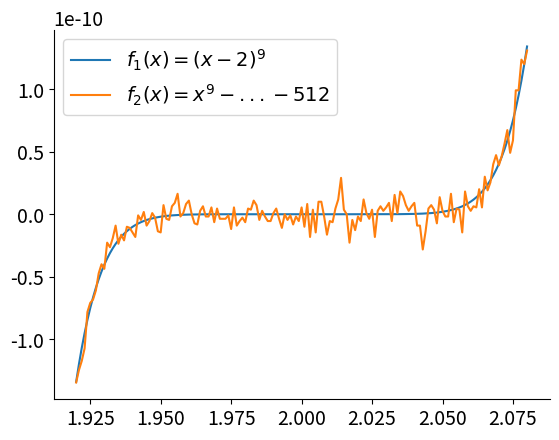
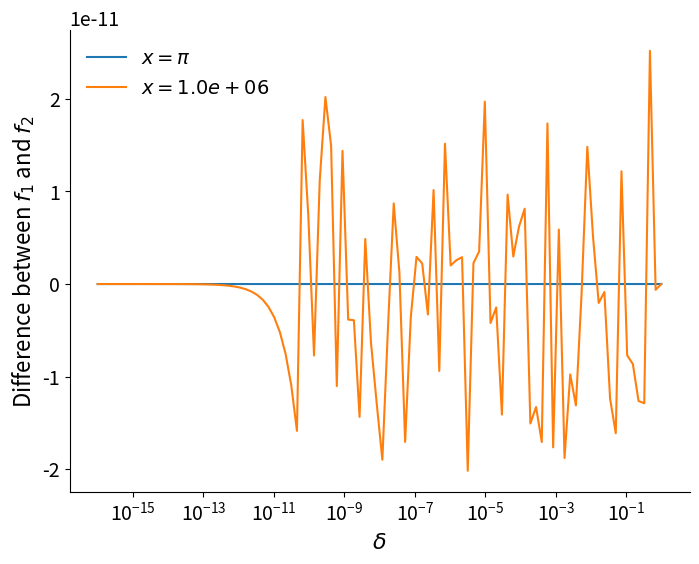
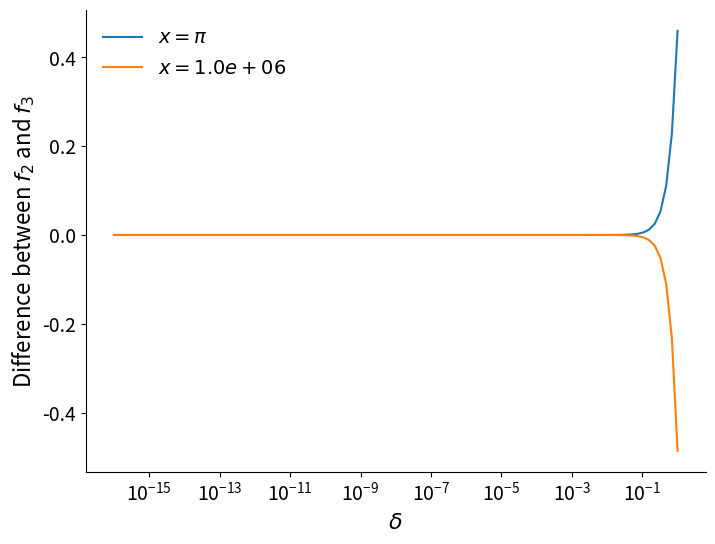

Recreate these plots in Python, in order.
#%% imports
import numpy as np
import matplotlib.pyplot as plt

plt.rcParams.update({
    'font.size': 14,
    'axes.labelsize': 16,
    'axes.spines.top': False,
    'axes.spines.right': False,
    'figure.dpi': 200
})

#%% q1

# part (i)
def f1(x):
    return (x - 2) ** 9

x = np.arange(1.92, 2.08, 0.001)
y1 = f1(x)

plt.plot(x, y1, label='$f_{1}(x) = (x - 2)^9$')

# part (ii)
def f2(x):
    return x ** 9 - 18 * x ** 8 + 144 * x ** 7 - 672 * x ** 6 + 2016 * x ** 5 - 4032 * x ** 4 + 5376 * x ** 3 - 4608 * x ** 2 + 2304 * x - 512

y2 = f2(x)
plt.plot(x, y2, label='$f_{2}(x) = x^9 - ... - 512$')
plt.legend()
plt.show()

#%% q5

# part (b)
def f1(x, delta):
    return np.cos(x + delta) - np.cos(x)

def f2(x, delta):
    return -2 * np.sin(x + delta / 2) * np.sin(delta / 2)

x_1 = np.pi
x_2 = 1e6

deltas = np.logspace(-16, 0, 100)
y_1 = f1(x_1, deltas) - f2(x_1, deltas)
y_2 = f1(x_2, deltas) - f2(x_2, deltas)
plt.figure(figsize=(8, 6))
plt.semilogx(deltas, y_1, label='$x = \pi$')
plt.semilogx(deltas, y_2, label=f'$x = {x_2:.1e}$')
plt.xlabel('$\delta$')
plt.ylabel('Difference between $f_1$ and $f_2$')
plt.legend(frameon=False)
plt.show()

# part (c)
def f3(x, delta):
    return -delta * np.sin(x) 

y_3 = f2(x_1, deltas) - f3(x_1, deltas)
y_4 = f2(x_2, deltas) - f3(x_2, deltas)
plt.figure(figsize=(8, 6))
plt.semilogx(deltas, y_3, label='$x = \pi$')
plt.semilogx(deltas, y_4, label=f'$x = {x_2:.1e}$')
plt.xlabel('$\delta$')
plt.ylabel('Difference between $f_2$ and $f_3$')
plt.legend(frameon=False)
plt.show()
